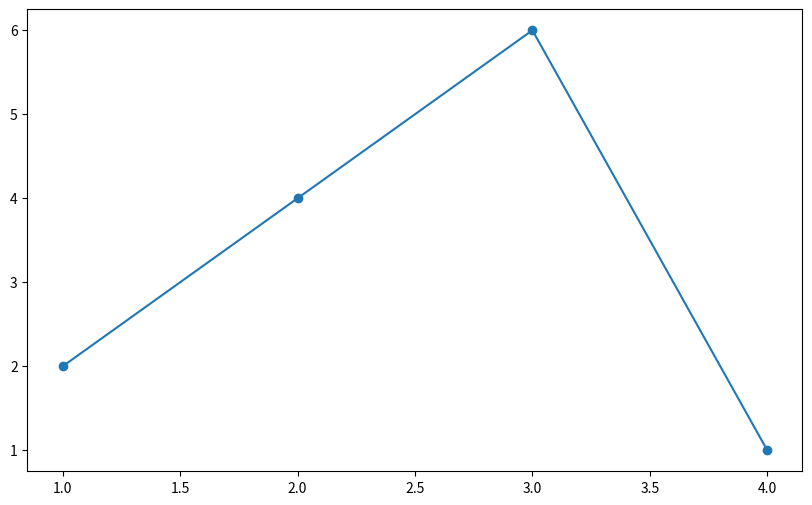

Generate this figure with matplotlib:
import matplotlib.pyplot as plt

# 数据
data_A = [1, 2, 3, 4]
data_B = [2, 4, 6, 1]

# 创建图像
plt.figure(figsize=(10, 6))

# 绘制数据
plt.plot(data_A, data_B, 'o-')

# # 添加标签
# plt.xlabel('Data A')
# plt.ylabel('Data B')

# 显示图像
plt.show()